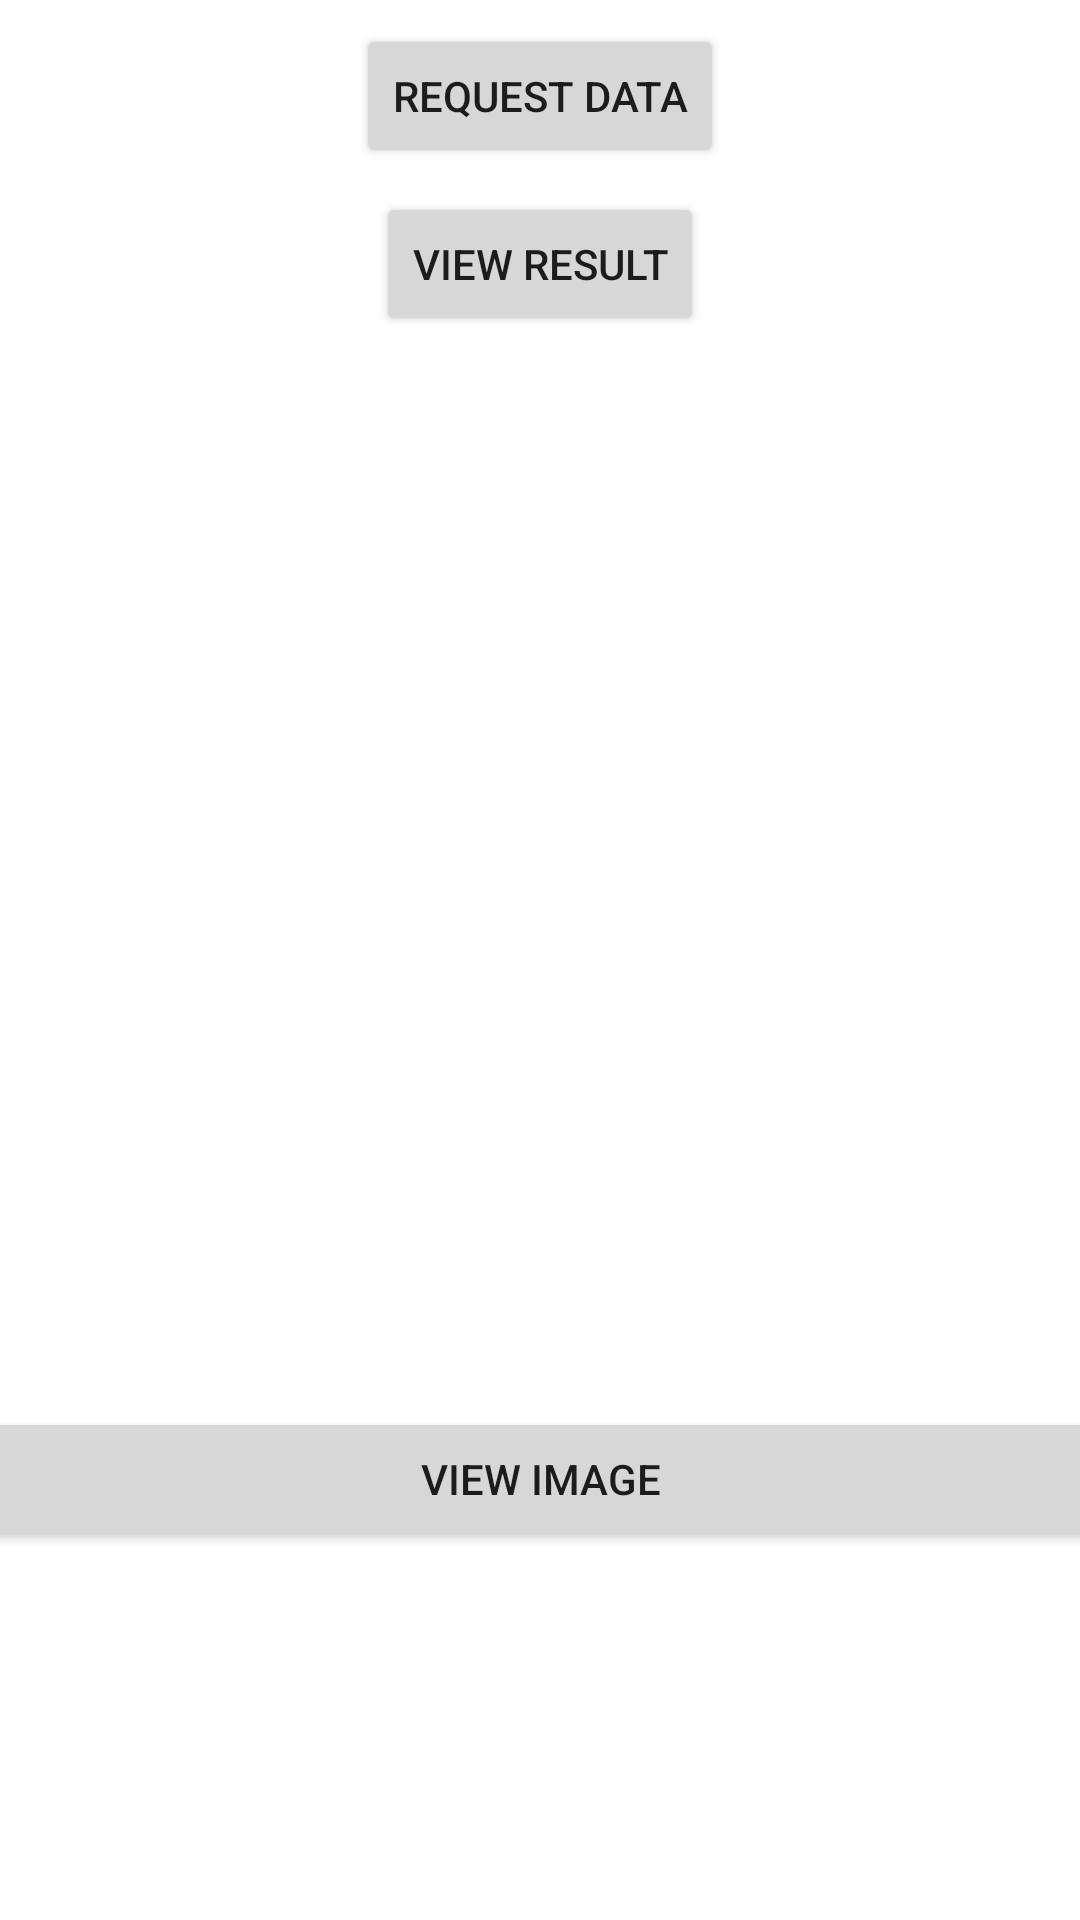

Write the Android layout XML for this screen, with the resource values it uses.
<!-- AndroidManifest.xml: application theme Theme.MovieStore -->
<!-- res/layout/activity_rating_result.xml -->
<?xml version="1.0" encoding="utf-8"?>
<androidx.constraintlayout.widget.ConstraintLayout xmlns:android="http://schemas.android.com/apk/res/android"
    xmlns:app="http://schemas.android.com/apk/res-auto"
    xmlns:tools="http://schemas.android.com/tools"
    android:layout_width="match_parent"
    android:layout_height="match_parent"
    tools:context=".RatingResultActivity">

    <Button
        android:id="@+id/getData"
        android:layout_width="wrap_content"
        android:layout_height="wrap_content"
        android:layout_marginTop="8dp"
        android:text="@string/rating_request_data_button"
        android:onClick="requestData"
        app:layout_constraintEnd_toEndOf="parent"
        app:layout_constraintStart_toStartOf="parent"
        app:layout_constraintTop_toTopOf="parent" />

    <Button
        android:id="@+id/viewResult"
        android:layout_width="wrap_content"
        android:layout_height="wrap_content"
        android:layout_marginTop="8dp"
        android:text="@string/rating_activity_view_resut_button"
        android:onClick="viewResult"
        app:layout_constraintEnd_toEndOf="parent"
        app:layout_constraintStart_toStartOf="parent"
        app:layout_constraintTop_toBottomOf="@+id/getData" />

    <ScrollView
        android:id="@+id/scrollView2"
        android:layout_width="367dp"
        android:layout_height="341dp"
        android:layout_marginStart="15dp"
        android:layout_marginLeft="15dp"
        android:layout_marginTop="8dp"
        android:layout_marginEnd="15dp"
        android:layout_marginRight="15dp"
        android:padding="15dp"
        android:paddingLeft="15dp"
        android:paddingTop="15dp"
        android:paddingRight="15dp"
        android:paddingBottom="15dp"
        app:layout_constraintEnd_toEndOf="parent"
        app:layout_constraintHorizontal_bias="0.495"
        app:layout_constraintStart_toStartOf="parent"
        app:layout_constraintTop_toBottomOf="@+id/viewResult">

        <LinearLayout
            android:layout_width="match_parent"
            android:layout_height="wrap_content"
            android:orientation="vertical">

            <ListView
                android:id="@+id/find_list_view"
                android:layout_width="match_parent"
                android:layout_height="320dp"
                android:choiceMode="singleChoice"
                android:divider="#3C0505"
                android:dividerHeight="2dp"
                android:listSelector="#B3F8EE" />

        </LinearLayout>
    </ScrollView>

    <ScrollView
        android:layout_width="379dp"
        android:layout_height="188dp"
        android:layout_marginTop="8dp"
        app:layout_constraintEnd_toEndOf="parent"
        app:layout_constraintStart_toStartOf="parent"
        app:layout_constraintTop_toBottomOf="@+id/scrollView2">


        <LinearLayout
            android:layout_width="match_parent"
            android:layout_height="wrap_content"
            android:orientation="vertical">
        <Button
            android:id="@+id/viewMovieImage"
            android:layout_width="match_parent"
            android:layout_height="wrap_content"
            android:text="@string/rating_activity_view_image_activity"
            android:onClick="viewMovieImage"/>

        <ImageView
            android:id="@+id/image_view"
            android:layout_width="300dp"
            android:layout_height="256dp"
            android:layout_gravity="center_horizontal"
            android:layout_margin="25dp"
            android:layout_marginTop="16dp"
            android:contentDescription="@string/movie_image_description"
            android:padding="20dp" />
        </LinearLayout>
    </ScrollView>

</androidx.constraintlayout.widget.ConstraintLayout>
<!-- resources referenced by this layout -->
<resources>
  <string name="movie_image_description">Movie image</string>
  <string name="rating_activity_view_image_activity">VIEW IMAGE</string>
  <string name="rating_activity_view_resut_button">VIEW RESULT</string>
  <string name="rating_request_data_button">Request data</string>
  <style name="Theme.MovieStore" parent="Theme.MaterialComponents.DayNight.DarkActionBar">
          
          <item name="colorPrimary">@color/purple_500</item>
          <item name="colorPrimaryVariant">@color/purple_700</item>
          <item name="colorOnPrimary">@color/white</item>
          
          <item name="colorSecondary">@color/teal_200</item>
          <item name="colorSecondaryVariant">@color/teal_700</item>
          <item name="colorOnSecondary">@color/black</item>
          
          <item name="android:statusBarColor" tools:targetApi="l">?attr/colorOnSecondary</item>
          
      </style>
  <!-- not gathered from this repository: default colours our renderer supplied (Android Studio template values) -->
  <color name="purple_500">#FF6200EE</color>
  <color name="purple_700">#FF3700B3</color>
  <color name="teal_200">#FF03DAC5</color>
  <color name="teal_700">#FF018786</color>
  <color name="black">#FF000000</color>
  <color name="white">#FFFFFFFF</color>
</resources>
